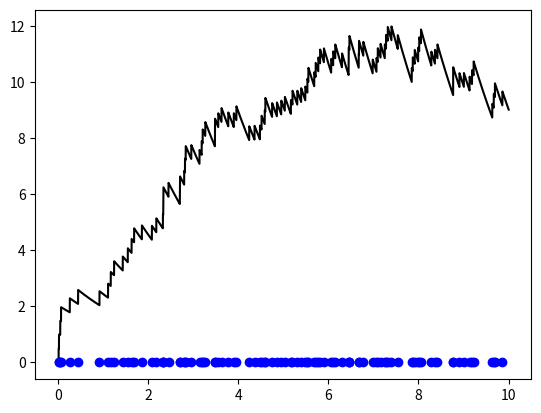

Python code for this plot: (Note: this script raises an exception after producing the figure.)
import numpy as np
import matplotlib.pyplot as plt

def exp_decaying_current(t, spike_times, tau, h):
    '''Model synaptic current as a simply exponential decay'''
    
    I = np.zeros_like(t)
    
    for t_spike in spike_times:
                    
        H_t = 0.5*(1 + np.sign(t-t_spike)) # heaviside function centered around spike time                    
        I += h/tau*np.exp(-(t-t_spike)/tau)*H_t # exponential decay 

    return I 

def poisson_spike_train(lam, T):
    
    n = np.random.poisson(T*lam)
    spike_times = np.random.uniform(0, T, n)

    return spike_times

# Model incoming spikes as poisson input 
N = 100 # number of trials
lam = 10. # rate
T = 10. # recording time

#------------------------------------------------------------------------------ 
# Synaptic current

tau = 2. # intrinsic synapse time constant
h = 1. # efficacy 

delta_t = 0.001*tau # time step
M = int(np.ceil(T/delta_t)) # temporal resolutioon

t = np.linspace(0, T, M)
spike_times = poisson_spike_train(lam, T)

I = exp_decaying_current(t, spike_times, tau, h)

plt.plot(t, I, '-', color = 'k')
plt.plot(spike_times, np.zeros_like(spike_times), 'o', color = 'blue')

#------------------------------------------------------------------------------ 
# Diffusion approximation

lam = 10. # rate
tau = 1. # intrinsic synapse time constant
h = 1. # efficacy 

mu = tau*lam*h 
sig2 = tau**2*lam*h**2

N = 100 # number of trials
T = 10 # recording time 

delta_t = 0.001*tau # time step

M = int(np.ceil(T/delta_t)) # number of time points

t = np.linspace(0, T, M) # time points 

# I0 = mu*np.exp(-t/tau) # initial value 
# I_mat = np.tile(I0, (N,1))

I_mat = np.zeros((N,M))

for i in xrange(N):
    
    spike_train = poisson_spike_train(lam, T)
    I_mat[i, :] += exp_decaying_current(t, spike_train, tau, h)

plt.figure()

for I in I_mat:
    
    plt.plot(t, I, '-', linewidth = 0.1)


plt.ylim(0, max(I_mat.flatten()))
plt.xlim(0, t[-1])

plt.hlines(mu, 0, t[-1], colors = 'k', linestyles = '-', label = '$\mu$')
plt.hlines([mu - 2*np.sqrt(sig2), mu + 2*np.sqrt(sig2)], 0, t[-1], colors = 'k', linestyles = '--', label = ['$\mu - \sigma$', '$\mu + \sigma$'])
# plt.legend()
plt.xlabel('time', fontsize = 18)
plt.ylabel('I(t)', fontsize = 18)


plt.show()
# 
# I_trial_mat = np.zeros((N, M))
# 
# for i in xrange(N):
#     
#     spike_times = poisson_spike_train(lam, T)
#     I_trial_mat[i, :] = exp_decaying_current(t, spike_times, tau, h)
# 
# 
# #------------------------------------------------------------------------------ 
# # Plot trials 
# 
# for I in I_trial_mat:
#     
#     plt.plot(t, I)
#     
# plt.show()    
    
    